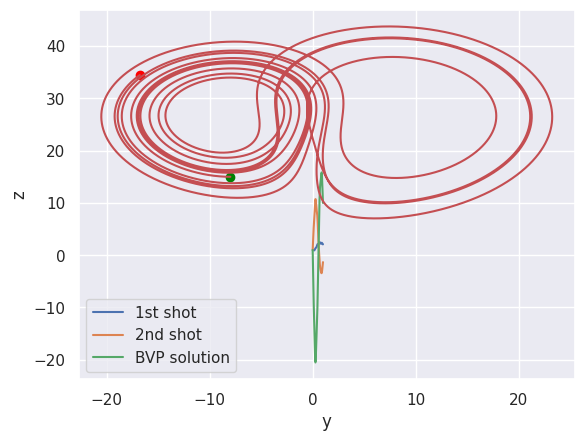

Write the Python code that produced this figure.
from matplotlib import rcdefaults
rcdefaults()  # restore default matplotlib rc parameters
import seaborn as sns  # wrapper for matplotlib that provides prettier styles and more
import matplotlib.pyplot as plt  # use matplotlib functionality directly
sns.set()

from mpl_toolkits.mplot3d import Axes3D

import numpy as np

def rk4(f,t0,y0,h,m):

    b21 = 1/2
    b31 = 0
    b32 = 3/4
    b41 = 2/9
    b42 = 0
    b43 = 1/3
    b51 = 1/6
    b52 = 1/3
    b53 = 1/3
    b54 = 1/6

    t = t0
    y = np.array(y0)

    ya = np.empty((len(y0),m+1))
    ya[:,0] = y
    ta = np.linspace(t0,t0+m*h,m+1)

    for k in range(m):
        t = t0 + k*h
        K1 = f(t,y)
        y1 = y + h*b21*K1
        K2 = f(t+h*b21,y1)
        y2 = y + h*(b31*K1 + b32*K2)
        K3 = f(t+h*(b31    + b32   ), y2)
        y3 = y + h*(b41*K1 + b42*K2 + b43*K3)
        #K4 = f(t+h*(b31    + b32    + b43   ), y3)
        K4 = f(t+h*(b41    + b42    + b43   ), y3)
        y4 = y + h*(b51*K1 + b52*K2 + b53*K3 + b54*K4)
        y = y4
        ya[:,k+1] = y

    return ta,ya

###

def f(x,Y):
    global p,q,phi
    y,yp = Y
    return np.array([ yp, phi(x) -p(x)*yp - q(x)*y ])

def p(x):   return 5*x**2
def q(x):   return 30+50*np.sin(30*x)
def phi(x): return 50*np.cosh(x)
x0,x1 = 0,1
alpha = 1
beta = 10
y0 = alpha

m = 501
h = (x1-x0)/m

sa = np.array([0,50])
y1a = np.empty(2)

for i, sigma in enumerate(sa):
    ta,Ya = rk4(f,x0,[y0,sigma],h,m)
    plt.plot(ta,Ya[0,:])
    y1a[i] = Ya[0,-1]

rho = (beta - y1a[0]) / (y1a[1] - y1a[0])
s3 = sa[0] + rho*(sa[1] - sa[0])

ta,Ya = rk4(f,x0,[y0,s3],h,m)
print(Ya[1,0], Ya[0,int(.2*(m-1))+1], Ya[0,-1])
plt.plot(ta,Ya[0,:])
plt.legend(['1st shot', '2nd shot', 'BVP solution'])
plt.show()

###

def f(t,Y):
    x,y,z = Y
    return np.array([10*y - 10*x,
                    28*x - y - x*z,
                    -8/3*z + x*y])

def Df(t,Y):
    x,y,z = Y
    return np.array([[-10, 10, 0],
                    [28 - z, -1, -x],
                    [y, x, -8/3]])

def Vp(t,Y,V):
    return np.matmul( Df(t,Y), V )

V0 = np.eye(3)
Y0 = np.array([-5, -8, 15])

def dZ(t,Z):
    V = Z[:-3].reshape((3,3))
    Y = Z[-3:]
    dV = Vp(t,Y,V)
    dY = f(t,Y)
    return np.append(dV.reshape(-1,1), dY)

Z0 = np.append(V0.reshape(-1,1), Y0)
t0 = 0
tf = 10.8
m = 10**5

h = (tf - t0)/m
ta,Ya = rk4(dZ,t0,Z0,h,m)
xa,ya,za = Ya[-3:,:]
plt.plot(ya,za)

V108 = Ya[:-3,-1].reshape((3,3))
plt.ylabel('z')
plt.xlabel('y')
plt.scatter(ya[0],za[0],color='green')
plt.scatter(ya[-1],za[-1],color='red')
plt.show()

print(V108)
print(np.linalg.svd(V108))
